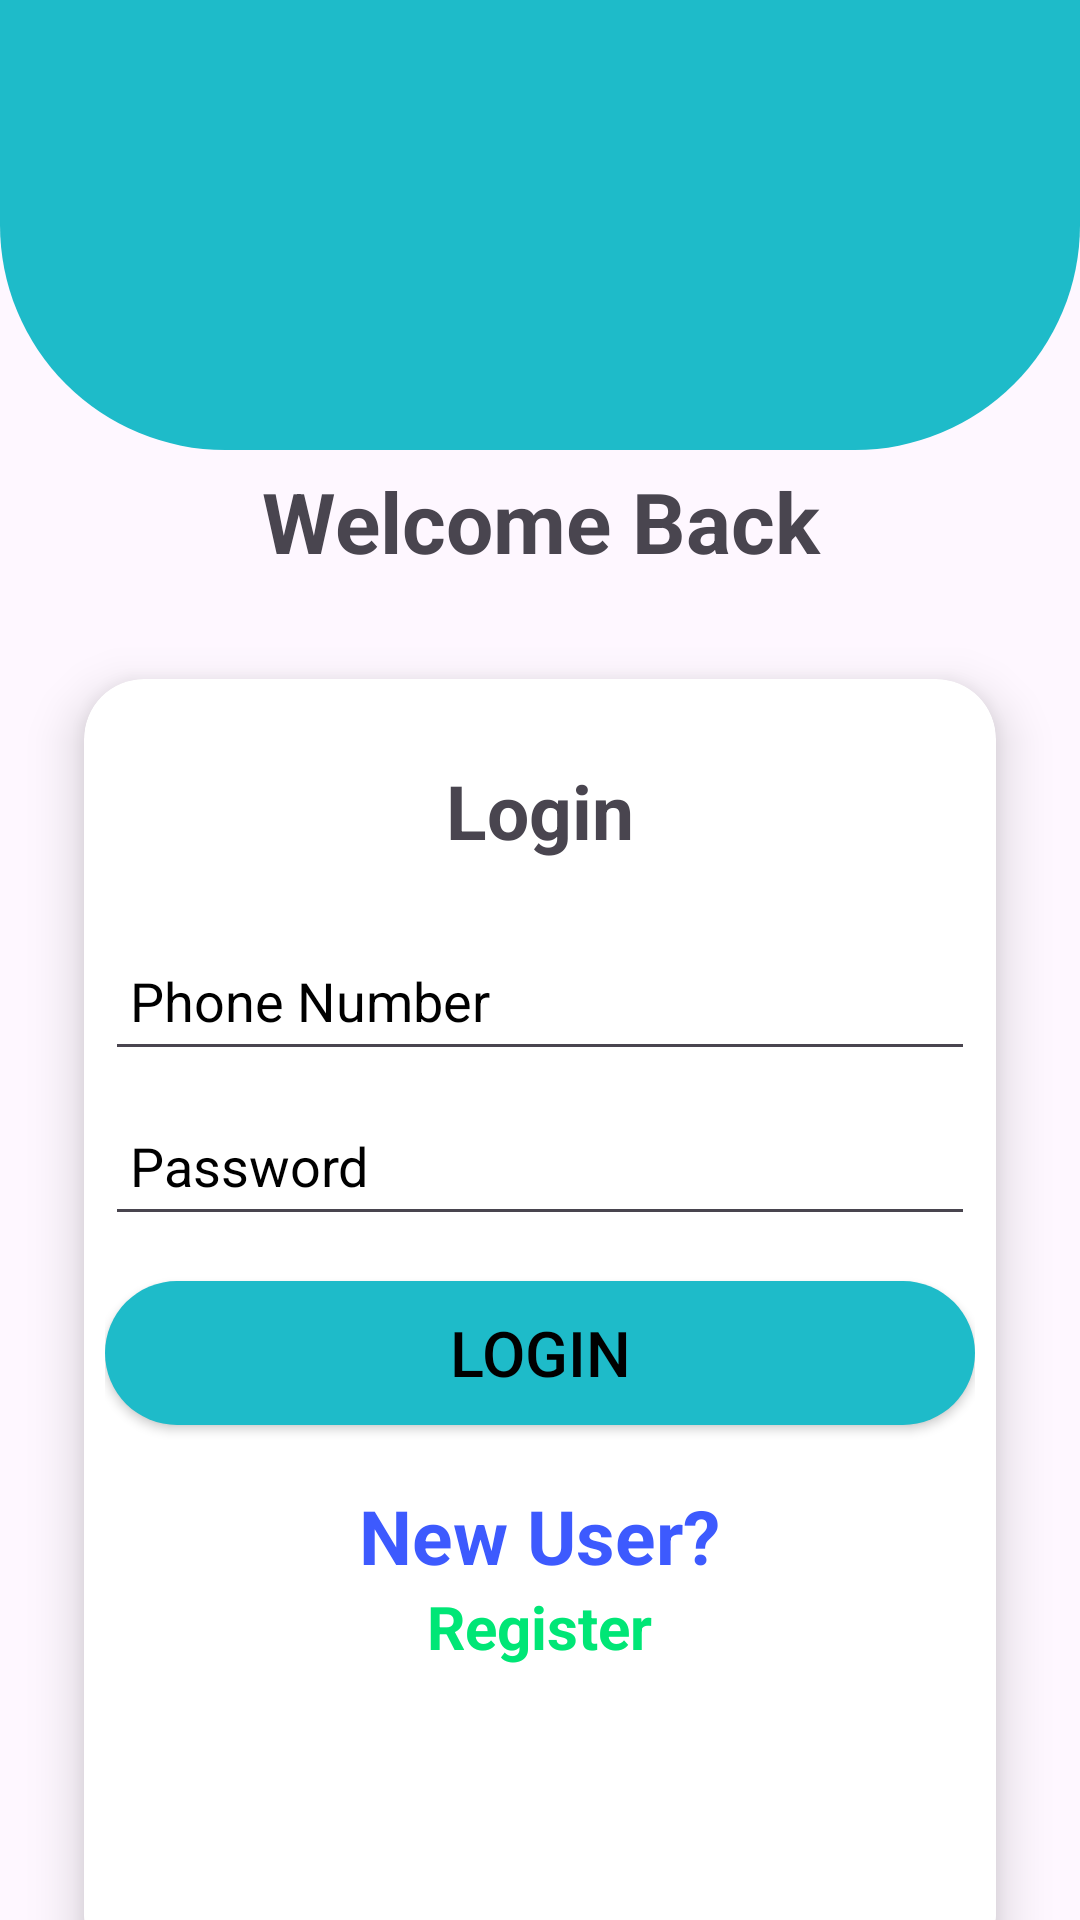

This screen was rendered from an Android layout file. Write that file and the resources it references.
<!-- AndroidManifest.xml: application theme Theme.Sakar_Demo -->
<!-- res/layout/activity_login.xml -->
<?xml version="1.0" encoding="utf-8"?>
<LinearLayout xmlns:android="http://schemas.android.com/apk/res/android"
    xmlns:app="http://schemas.android.com/apk/res-auto"
    xmlns:tools="http://schemas.android.com/tools"
    android:layout_width="match_parent"
    android:layout_height="match_parent"
    tools:context=".LoginActivity"
    android:orientation="vertical">

    <LinearLayout
        android:layout_width="match_parent"
        android:layout_height="150dp"
        android:background="@drawable/bottom_background">

    </LinearLayout>
    <TextView
        android:layout_width="match_parent"
        android:layout_height="wrap_content"
        android:textStyle="bold"
        android:textSize="28sp"
        android:layout_marginTop="5dp"
        android:gravity="center"
        android:text="Welcome Back"/>
    <LinearLayout
        android:layout_width="match_parent"
        android:layout_height="500dp"
        android:orientation="vertical">
        <androidx.cardview.widget.CardView
            android:layout_width="match_parent"
            android:layout_height="match_parent"
            app:cardElevation="10dp"
            app:cardCornerRadius="20dp"
            android:layout_margin="10dp"
            app:cardBackgroundColor="@color/white"
            app:cardMaxElevation="12dp"
            app:cardPreventCornerOverlap="true"
            app:cardUseCompatPadding="true"
            >
            <LinearLayout
                android:layout_width="match_parent"
                android:layout_height="match_parent"
                android:layout_margin="2dp"
                android:padding="5dp"
                android:orientation="vertical">
                <TextView
                    android:layout_width="wrap_content"
                    android:layout_height="wrap_content"
                    android:text="Login"
                    android:layout_gravity="bottom|center_horizontal"
                    android:layout_marginTop="20dp"
                    android:layout_marginBottom="20dp"
                    android:textSize="25sp"
                    android:textStyle="bold"
                    />
                <EditText
                    android:layout_width="match_parent"
                    android:layout_height="50dp"
                    android:hint=" Phone Number"
                    android:textColorHint="@color/black"
                    android:id="@+id/phNo"
                    />
                <EditText
                    android:layout_width="match_parent"
                    android:layout_height="50dp"
                    android:layout_marginTop="5dp"
                    android:hint=" Password"
                    android:textColorHint="@color/black"
                    android:textColor="@color/black"
                    android:id="@+id/passwd"
                    />
                <androidx.appcompat.widget.AppCompatButton
                    android:layout_width="match_parent"
                    android:layout_height="wrap_content"
                    android:layout_marginTop="15dp"
                    android:textColor="@color/black"
                    android:text="LOGIN"
                    android:textSize="21sp"
                    android:background="@drawable/round_btn"
                    android:id="@+id/loginBtn"
                    />
                <LinearLayout
                    android:layout_width="match_parent"
                    android:layout_height="wrap_content"
                    android:orientation="vertical">
                    <TextView
                        android:layout_width="wrap_content"
                        android:layout_height="wrap_content"
                        android:text="New User?"
                        android:textColor="#3D5AFE"
                        android:layout_gravity="bottom|center_horizontal"
                        android:layout_marginTop="20dp"
                        android:textSize="25sp"
                        android:textStyle="bold"
                        />
                    <TextView
                        android:layout_width="wrap_content"
                        android:layout_height="wrap_content"
                        android:text="Register"
                        android:textColor="#00E676"
                        android:layout_gravity="bottom|center_horizontal"
                        android:layout_marginBottom="18dp"
                        android:textSize="20sp"
                        android:textStyle="bold"
                        android:id="@+id/regLink"
                        />
                </LinearLayout>
            </LinearLayout>



        </androidx.cardview.widget.CardView>
    </LinearLayout>

</LinearLayout>
<!-- resources referenced by this layout -->
<resources>
  <!-- drawable bottom_background (drawable) -->
  <?xml version="1.0" encoding="utf-8"?>
  <selector xmlns:android="http://schemas.android.com/apk/res/android">
      <item>
          <shape android:shape="rectangle">
              <solid android:color="#E5FCFB"/>
              <corners android:bottomRightRadius="75dp"
                  android:bottomLeftRadius="75dp"/>
              <solid android:color="#1ebbc9"/>
          </shape>
  
      </item>
  </selector>
  <!-- drawable round_btn (drawable) -->
  <?xml version="1.0" encoding="utf-8"?>
  <selector xmlns:android="http://schemas.android.com/apk/res/android">
      <item>
          <shape android:shape="rectangle">
              <solid android:color="#E5FCFB"/>
              <corners android:bottomRightRadius="25dp"
                  android:topLeftRadius="25dp"
                  android:topRightRadius="25dp"
                  android:bottomLeftRadius="25dp"/>
              <solid android:color="#1ebbc9"/>
          </shape>
  
      </item>
  </selector>
  <style name="Theme.Sakar_Demo" parent="Base.Theme.Sakar_Demo" />
  <style name="Base.Theme.Sakar_Demo" parent="Theme.Material3.DayNight.NoActionBar">
          
          
      </style>
  <!-- not gathered from this repository: default colours our renderer supplied (Android Studio template values) -->
  <color name="black">#FF000000</color>
  <color name="white">#FFFFFFFF</color>
</resources>
